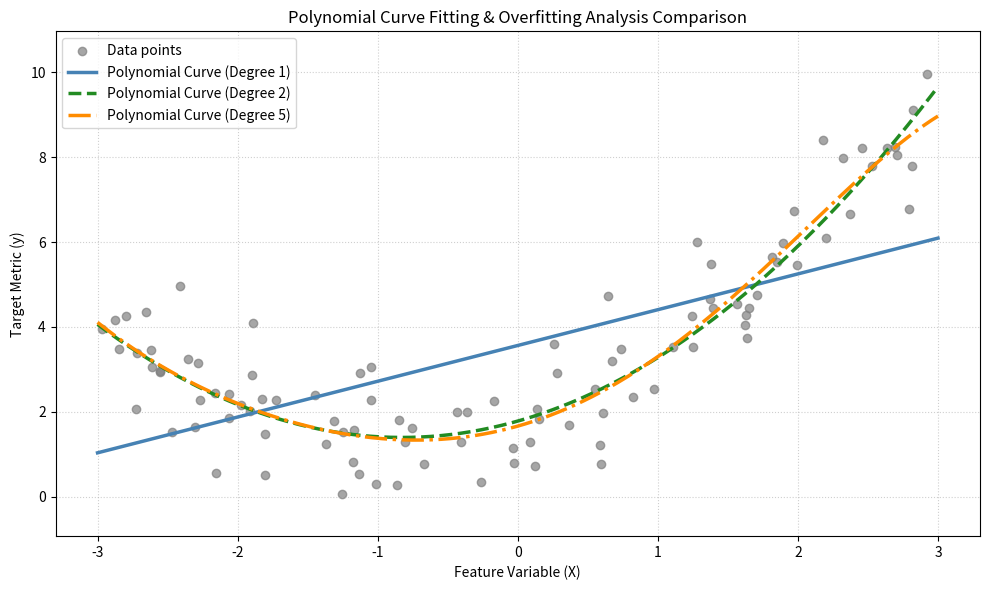

Here is the Python script that generated this plot:
import numpy as np
import matplotlib.pyplot as plt

# Generate non-linear dataset curves
np.random.seed(42)
X = np.random.uniform(-3, 3, (100, 1))
y = 0.5 * (X**2) + X + 2 + np.random.normal(0, 1, (100, 1))

# Helper function to generate polynomial feature representations
def get_polynomial_features(X, degree):
    X_poly = np.hstack([X**i for i in range(1, degree + 1)])
    return X_poly

# Scratch Normal Equation Implementation to guarantee precision at high polynomial degrees
class ClosedFormRegression:
    def fit(self, X, y):
        # Insert column of ones to handle the bias term cleanly
        X_b = np.hstack([np.ones((X.shape[0], 1)), X])
        # Compute parameters via the normal equation: (X^T * X)^(-1) * X^T * y
        theta = np.linalg.inv(X_b.T.dot(X_b)).dot(X_b.T).dot(y)
        self.bias = theta[0][0]
        self.weights = theta[1:]

    def predict(self, X):
        return np.dot(X, self.weights) + self.bias

# Set up visualization domain intervals
X_plot = np.linspace(-3, 3, 500).reshape(-1, 1)

plt.figure(figsize=(10, 6))
plt.scatter(X, y, color='gray', alpha=0.7, label='Data points')

degrees = [1, 2, 5]
colors = ['steelblue', 'forestgreen', 'darkorange']
linestyles = ['-', '--', '-.']

for deg, color, ls in zip(degrees, colors, linestyles):
    X_train_poly = get_polynomial_features(X, deg)
    X_plot_poly = get_polynomial_features(X_plot, deg)
    
    model = ClosedFormRegression()
    model.fit(X_train_poly, y)
    predictions = model.predict(X_plot_poly)
    
    plt.plot(X_plot, predictions, color=color, linestyle=ls, linewidth=2.5, 
             label=f'Polynomial Curve (Degree {deg})')

plt.title('Polynomial Curve Fitting & Overfitting Analysis Comparison')
plt.xlabel('Feature Variable (X)')
plt.ylabel('Target Metric (y)')
plt.ylim(min(y) - 1, max(y) + 1)
plt.legend()
plt.grid(True, linestyle=':', alpha=0.6)
plt.tight_layout()
plt.show()

# --- Overfitting Reflection Summary ---
# Question Answered: Which degree overfits and how can you tell?
#
# Observation: 
# The Degree 5 polynomial overfits the dataset. This is visible near the boundaries 
# (e.g., when X < -2.5 or X > 2.5), where the curve begins to fluctuate wildly and 
# chase statistical noise variations rather than following the true underlying quadratic trend. 
# While its training error might be low, its test generalization performance breaks down.
